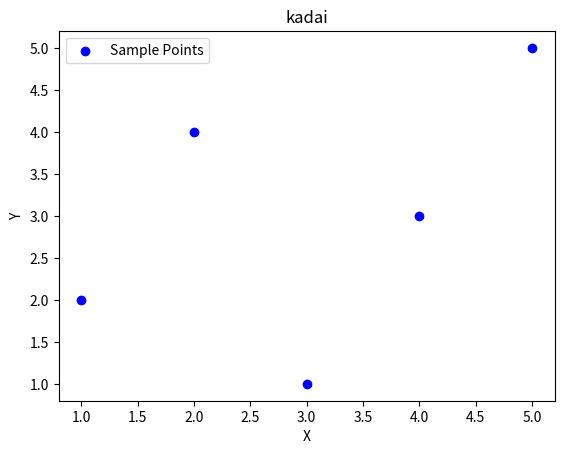

Source code (Python):
import matplotlib.pyplot as plt

# サンプルデータを作成
x = [1, 2, 3, 4, 5]
y = [2, 4, 1, 3, 5]

# 散布図を描画
plt.scatter(x, y, color='blue', label='Sample Points')

# グラフのタイトルと軸ラベルを設定
plt.title('kadai')
plt.xlabel('X')
plt.ylabel('Y')

# 凡例を表示
plt.legend()

# グラフを表示
plt.show()
